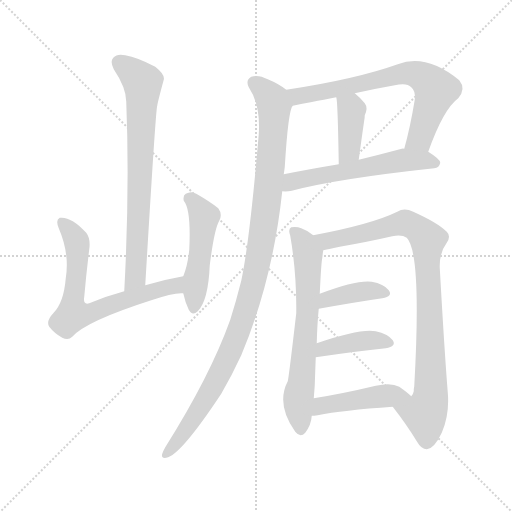
t = 0.00 s
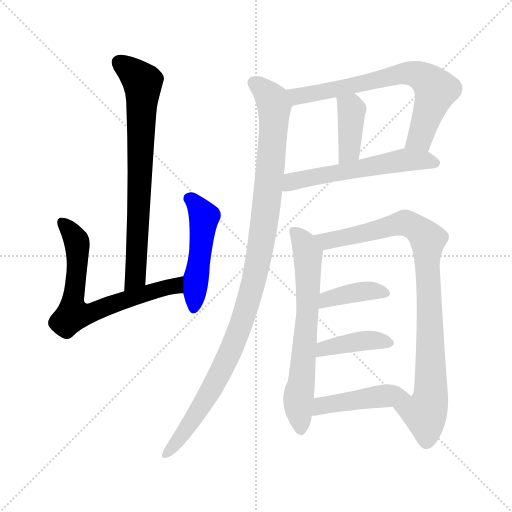
t = 1.91 s
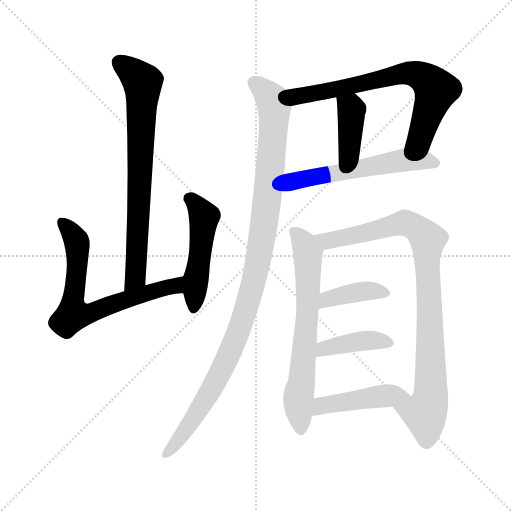
t = 3.82 s
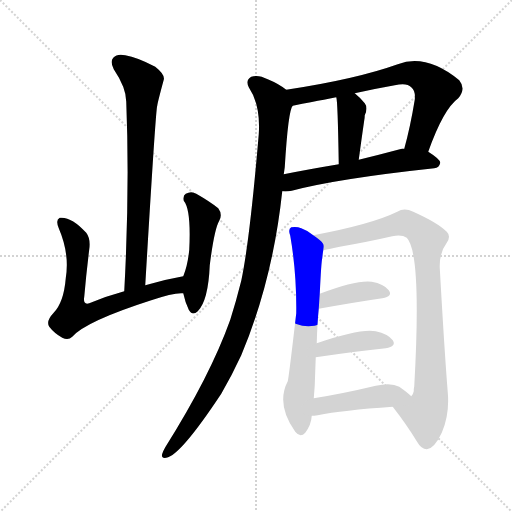
t = 5.72 s
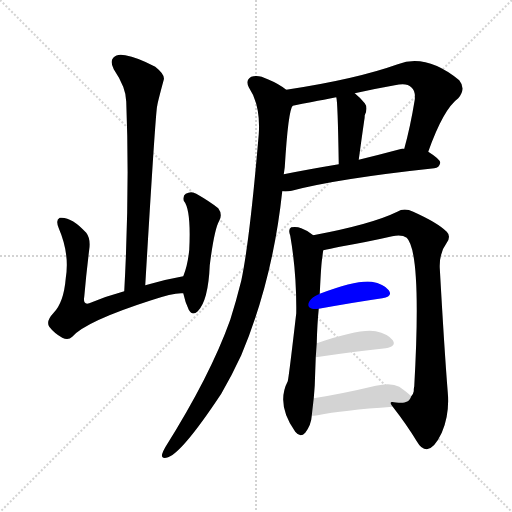
t = 7.63 s
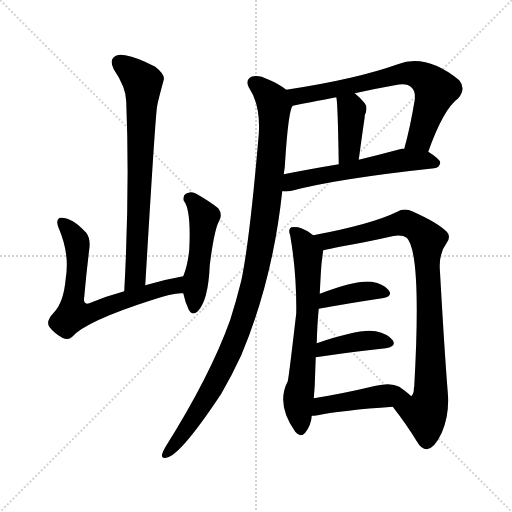
t = 9.54 s

The animated SVG that drew these frames (rendered in a browser with its animation timeline set to each time). Animation: 12 CSS @keyframes rules; one cycle of 9.54 s.

<svg version="1.1" viewBox="0 0 1024 1024" xmlns="http://www.w3.org/2000/svg">
  <g stroke="lightgray" stroke-dasharray="1,1" stroke-width="1" transform="scale(4, 4)">
    <line x1="0" y1="0" x2="256" y2="256"></line>
    <line x1="256" y1="0" x2="0" y2="256"></line>
    <line x1="128" y1="0" x2="128" y2="256"></line>
    <line x1="0" y1="128" x2="256" y2="128"></line>
  </g>
<g transform="scale(1, -1) translate(0, -900)">
   <style type="text/css">
    @keyframes keyframes0 {
      from {
       stroke: blue;
       stroke-dashoffset: 735;
       stroke-width: 128;
       }
       71% {
       animation-timing-function: step-end;
       stroke: blue;
       stroke-dashoffset: 0;
       stroke-width: 128;
       }
       to {
       stroke: black;
       stroke-width: 1024;
       }
       }
       #make-me-a-hanzi-animation-0 {
         animation: keyframes0 0.848145s both;
         animation-delay: 0.000000s;
         animation-timing-function: linear;
       }
    @keyframes keyframes1 {
      from {
       stroke: blue;
       stroke-dashoffset: 678;
       stroke-width: 128;
       }
       69% {
       animation-timing-function: step-end;
       stroke: blue;
       stroke-dashoffset: 0;
       stroke-width: 128;
       }
       to {
       stroke: black;
       stroke-width: 1024;
       }
       }
       #make-me-a-hanzi-animation-1 {
         animation: keyframes1 0.801758s both;
         animation-delay: 0.848145s;
         animation-timing-function: linear;
       }
    @keyframes keyframes2 {
      from {
       stroke: blue;
       stroke-dashoffset: 486;
       stroke-width: 128;
       }
       61% {
       animation-timing-function: step-end;
       stroke: blue;
       stroke-dashoffset: 0;
       stroke-width: 128;
       }
       to {
       stroke: black;
       stroke-width: 1024;
       }
       }
       #make-me-a-hanzi-animation-2 {
         animation: keyframes2 0.645508s both;
         animation-delay: 1.649902s;
         animation-timing-function: linear;
       }
    @keyframes keyframes3 {
      from {
       stroke: blue;
       stroke-dashoffset: 696;
       stroke-width: 128;
       }
       69% {
       animation-timing-function: step-end;
       stroke: blue;
       stroke-dashoffset: 0;
       stroke-width: 128;
       }
       to {
       stroke: black;
       stroke-width: 1024;
       }
       }
       #make-me-a-hanzi-animation-3 {
         animation: keyframes3 0.816406s both;
         animation-delay: 2.295410s;
         animation-timing-function: linear;
       }
    @keyframes keyframes4 {
      from {
       stroke: blue;
       stroke-dashoffset: 395;
       stroke-width: 128;
       }
       56% {
       animation-timing-function: step-end;
       stroke: blue;
       stroke-dashoffset: 0;
       stroke-width: 128;
       }
       to {
       stroke: black;
       stroke-width: 1024;
       }
       }
       #make-me-a-hanzi-animation-4 {
         animation: keyframes4 0.571452s both;
         animation-delay: 3.111816s;
         animation-timing-function: linear;
       }
    @keyframes keyframes5 {
      from {
       stroke: blue;
       stroke-dashoffset: 569;
       stroke-width: 128;
       }
       65% {
       animation-timing-function: step-end;
       stroke: blue;
       stroke-dashoffset: 0;
       stroke-width: 128;
       }
       to {
       stroke: black;
       stroke-width: 1024;
       }
       }
       #make-me-a-hanzi-animation-5 {
         animation: keyframes5 0.713053s both;
         animation-delay: 3.683268s;
         animation-timing-function: linear;
       }
    @keyframes keyframes6 {
      from {
       stroke: blue;
       stroke-dashoffset: 1062;
       stroke-width: 128;
       }
       78% {
       animation-timing-function: step-end;
       stroke: blue;
       stroke-dashoffset: 0;
       stroke-width: 128;
       }
       to {
       stroke: black;
       stroke-width: 1024;
       }
       }
       #make-me-a-hanzi-animation-6 {
         animation: keyframes6 1.114258s both;
         animation-delay: 4.396322s;
         animation-timing-function: linear;
       }
    @keyframes keyframes7 {
      from {
       stroke: blue;
       stroke-dashoffset: 662;
       stroke-width: 128;
       }
       68% {
       animation-timing-function: step-end;
       stroke: blue;
       stroke-dashoffset: 0;
       stroke-width: 128;
       }
       to {
       stroke: black;
       stroke-width: 1024;
       }
       }
       #make-me-a-hanzi-animation-7 {
         animation: keyframes7 0.788737s both;
         animation-delay: 5.510579s;
         animation-timing-function: linear;
       }
    @keyframes keyframes8 {
      from {
       stroke: blue;
       stroke-dashoffset: 900;
       stroke-width: 128;
       }
       75% {
       animation-timing-function: step-end;
       stroke: blue;
       stroke-dashoffset: 0;
       stroke-width: 128;
       }
       to {
       stroke: black;
       stroke-width: 1024;
       }
       }
       #make-me-a-hanzi-animation-8 {
         animation: keyframes8 0.982422s both;
         animation-delay: 6.299316s;
         animation-timing-function: linear;
       }
    @keyframes keyframes9 {
      from {
       stroke: blue;
       stroke-dashoffset: 388;
       stroke-width: 128;
       }
       56% {
       animation-timing-function: step-end;
       stroke: blue;
       stroke-dashoffset: 0;
       stroke-width: 128;
       }
       to {
       stroke: black;
       stroke-width: 1024;
       }
       }
       #make-me-a-hanzi-animation-9 {
         animation: keyframes9 0.565755s both;
         animation-delay: 7.281738s;
         animation-timing-function: linear;
       }
    @keyframes keyframes10 {
      from {
       stroke: blue;
       stroke-dashoffset: 401;
       stroke-width: 128;
       }
       57% {
       animation-timing-function: step-end;
       stroke: blue;
       stroke-dashoffset: 0;
       stroke-width: 128;
       }
       to {
       stroke: black;
       stroke-width: 1024;
       }
       }
       #make-me-a-hanzi-animation-10 {
         animation: keyframes10 0.576335s both;
         animation-delay: 7.847493s;
         animation-timing-function: linear;
       }
    @keyframes keyframes11 {
      from {
       stroke: blue;
       stroke-dashoffset: 449;
       stroke-width: 128;
       }
       59% {
       animation-timing-function: step-end;
       stroke: blue;
       stroke-dashoffset: 0;
       stroke-width: 128;
       }
       to {
       stroke: black;
       stroke-width: 1024;
       }
       }
       #make-me-a-hanzi-animation-11 {
         animation: keyframes11 0.615397s both;
         animation-delay: 8.423828s;
         animation-timing-function: linear;
       }
</style>
<path d="M 290.5 329.5 Q 311.5 683.5 314.5 688.5 Q 314.5 692.5 327.5 740.5 Q 330.5 750.5 310.5 766.5 Q 274.5 785.5 250.5 789.5 Q 234.5 793.5 226.5 784.5 Q 219.5 777.5 227.5 761.5 Q 252.5 724.5 252.5 696.5 Q 259.5 521.5 248.5 317.5 C 246.5 287.5 288.5 299.5 290.5 329.5 Z" fill="lightgray"></path> 
<path d="M 366.5 347.5 Q 326.5 340.5 290.5 329.5 L 248.5 317.5 Q 211.5 307.5 178.5 293.5 Q 165.5 289.5 168.5 306.5 Q 172.5 352.5 178.5 401.5 Q 181.5 422.5 172.5 434.5 Q 142.5 467.5 119.5 464.5 Q 110.5 460.5 117.5 443.5 Q 139.5 392.5 131.5 343.5 Q 127.5 294.5 106.5 273.5 Q 91.5 257.5 98.5 246.5 Q 108.5 233.5 124.5 224.5 Q 136.5 218.5 144.5 226.5 Q 171.5 257.5 302.5 299.5 Q 348.5 315.5 366.5 313.5 C 396.5 314.5 395.5 352.5 366.5 347.5 Z" fill="lightgray"></path> 
<path d="M 366.5 313.5 Q 370.5 294.5 377.5 280.5 Q 384.5 267.5 395.5 277.5 Q 416.5 298.5 419.5 369.5 Q 428.5 441.5 438.5 458.5 Q 445.5 471.5 436.5 483.5 Q 420.5 496.5 392.5 512.5 Q 382.5 518.5 371.5 512.5 Q 365.5 509.5 367.5 498.5 Q 382.5 480.5 378.5 400.5 Q 375.5 369.5 366.5 347.5 L 366.5 313.5 Z" fill="lightgray"></path> 
<path d="M 856.5 596.5 Q 886.5 681.5 916.5 703.5 Q 932.5 722.5 918.5 739.5 Q 852.5 793.5 795.5 771.5 Q 711.5 741.5 572.5 720.5 C 542.5 715.5 556.5 682.5 585.5 688.5 Q 666.5 704.5 672.5 705.5 L 709.5 713.5 Q 749.5 722.5 789.5 729.5 Q 813.5 735.5 822.5 725.5 Q 831.5 718.5 829.5 700.5 Q 820.5 645.5 808.5 602.5 C 800.5 573.5 846.5 568.5 856.5 596.5 Z" fill="lightgray"></path> 
<path d="M 717.5 580.5 Q 723.5 625.5 728.5 659.5 Q 729.5 665.5 729.5 669.5 Q 736.5 684.5 729.5 693.5 Q 719.5 705.5 709.5 713.5 C 686.5 732.5 667.5 735.5 672.5 705.5 Q 675.5 699.5 677.5 571.5 C 677.5 541.5 713.5 550.5 717.5 580.5 Z" fill="lightgray"></path> 
<path d="M 564.5 517.5 Q 573.5 516.5 583.5 518.5 Q 673.5 542.5 868.5 563.5 Q 878.5 564.5 880.5 574.5 Q 880.5 581.5 856.5 596.5 L 808.5 602.5 Q 805.5 603.5 803.5 602.5 Q 758.5 590.5 717.5 580.5 L 677.5 571.5 Q 617.5 561.5 567.5 551.5 C 538.5 545.5 534.5 518.5 564.5 517.5 Z" fill="lightgray"></path> 
<path d="M 572.5 720.5 Q 557.5 732.5 535.5 741.5 Q 516.5 751.5 502.5 746.5 Q 490.5 739.5 497.5 725.5 Q 521.5 689.5 517.5 631.5 Q 499.5 418.5 482.5 338.5 Q 472.5 298.5 460.5 260.5 Q 420.5 148.5 330.5 5.5 Q 326.5 -1.5 324.5 -7.5 Q 321.5 -17.5 332.5 -15.5 Q 360.5 -11.5 442.5 112.5 Q 463.5 148.5 482.5 189.5 Q 545.5 339.5 564.5 517.5 L 567.5 551.5 Q 568.5 558.5 569.5 565.5 Q 576.5 680.5 585.5 688.5 C 591.5 708.5 591.5 708.5 572.5 720.5 Z" fill="lightgray"></path> 
<path d="M 626.5 429.5 Q 616.5 438.5 602.5 443.5 Q 593.5 447.5 582.5 445.5 Q 575.5 441.5 580.5 428.5 Q 593.5 353.5 592.5 273.5 Q 577.5 144.5 575.5 137.5 Q 551.5 91.5 590.5 36.5 Q 600.5 23.5 610.5 34.5 Q 622.5 50.5 623.5 68.5 L 627.5 103.5 Q 628.5 115.5 629.5 129.5 Q 630.5 159.5 631.5 185.5 L 633.5 213.5 Q 634.5 253.5 637.5 282.5 L 639.5 312.5 Q 642.5 376.5 644.5 383.5 Q 645.5 393.5 646.5 399.5 C 648.5 413.5 648.5 413.5 626.5 429.5 Z" fill="lightgray"></path> 
<path d="M 785.5 86.5 Q 813.5 50.5 833.5 17.5 Q 842.5 1.5 853.5 1.5 Q 868.5 2.5 883.5 34.5 Q 899.5 71.5 895.5 115.5 Q 888.5 203.5 879.5 364.5 Q 878.5 394.5 893.5 414.5 Q 902.5 427.5 893.5 436.5 Q 875.5 454.5 826.5 476.5 Q 808.5 485.5 794.5 476.5 Q 743.5 451.5 626.5 429.5 C 597.5 423.5 617.5 393.5 646.5 399.5 Q 659.5 402.5 679.5 406.5 Q 736.5 416.5 784.5 427.5 Q 803.5 431.5 813.5 424.5 Q 843.5 394.5 828.5 127.5 Q 827.5 123.5 827.5 117.5 Q 826.5 111.5 822.5 107.5 C 813.5 78.5 767.5 110.5 785.5 86.5 Z" fill="lightgray"></path> 
<path d="M 637.5 282.5 Q 709.5 295.5 764.5 303.5 Q 786.5 307.5 777.5 319.5 Q 767.5 332.5 743.5 336.5 Q 713.5 340.5 639.5 312.5 C 611.5 301.5 607.5 277.5 637.5 282.5 Z" fill="lightgray"></path> 
<path d="M 631.5 185.5 Q 712.5 197.5 771.5 203.5 Q 793.5 207.5 785.5 219.5 Q 775.5 232.5 751.5 237.5 Q 720.5 243.5 633.5 213.5 C 605.5 203.5 601.5 181.5 631.5 185.5 Z" fill="lightgray"></path> 
<path d="M 623.5 68.5 Q 627.5 68.5 635.5 69.5 Q 684.5 79.5 785.5 86.5 C 815.5 88.5 841.5 90.5 822.5 107.5 Q 815.5 114.5 798.5 126.5 Q 782.5 135.5 751.5 128.5 Q 684.5 112.5 627.5 103.5 C 597.5 98.5 593.5 66.5 623.5 68.5 Z" fill="lightgray"></path> 
      <clipPath id="make-me-a-hanzi-clip-0">
      <path d="M 290.5 329.5 Q 311.5 683.5 314.5 688.5 Q 314.5 692.5 327.5 740.5 Q 330.5 750.5 310.5 766.5 Q 274.5 785.5 250.5 789.5 Q 234.5 793.5 226.5 784.5 Q 219.5 777.5 227.5 761.5 Q 252.5 724.5 252.5 696.5 Q 259.5 521.5 248.5 317.5 C 246.5 287.5 288.5 299.5 290.5 329.5 Z" fill="lightgray"></path>
      </clipPath>
      <path clip-path="url(#make-me-a-hanzi-clip-0)" d="M 238.5 775.5 L 285.5 735.5 L 272.5 347.5 L 253.5 325.5 " fill="none" id="make-me-a-hanzi-animation-0" stroke-dasharray="607 1214" stroke-linecap="round"></path>

      <clipPath id="make-me-a-hanzi-clip-1">
      <path d="M 366.5 347.5 Q 326.5 340.5 290.5 329.5 L 248.5 317.5 Q 211.5 307.5 178.5 293.5 Q 165.5 289.5 168.5 306.5 Q 172.5 352.5 178.5 401.5 Q 181.5 422.5 172.5 434.5 Q 142.5 467.5 119.5 464.5 Q 110.5 460.5 117.5 443.5 Q 139.5 392.5 131.5 343.5 Q 127.5 294.5 106.5 273.5 Q 91.5 257.5 98.5 246.5 Q 108.5 233.5 124.5 224.5 Q 136.5 218.5 144.5 226.5 Q 171.5 257.5 302.5 299.5 Q 348.5 315.5 366.5 313.5 C 396.5 314.5 395.5 352.5 366.5 347.5 Z" fill="lightgray"></path>
      </clipPath>
      <path clip-path="url(#make-me-a-hanzi-clip-1)" d="M 124.5 455.5 L 153.5 412.5 L 145.5 273.5 L 159.5 269.5 L 189.5 277.5 L 273.5 308.5 L 350.5 328.5 L 359.5 341.5 " fill="none" id="make-me-a-hanzi-animation-1" stroke-dasharray="550 1100" stroke-linecap="round"></path>

      <clipPath id="make-me-a-hanzi-clip-2">
      <path d="M 366.5 313.5 Q 370.5 294.5 377.5 280.5 Q 384.5 267.5 395.5 277.5 Q 416.5 298.5 419.5 369.5 Q 428.5 441.5 438.5 458.5 Q 445.5 471.5 436.5 483.5 Q 420.5 496.5 392.5 512.5 Q 382.5 518.5 371.5 512.5 Q 365.5 509.5 367.5 498.5 Q 382.5 480.5 378.5 400.5 Q 375.5 369.5 366.5 347.5 L 366.5 313.5 Z" fill="lightgray"></path>
      </clipPath>
      <path clip-path="url(#make-me-a-hanzi-clip-2)" d="M 380.5 502.5 L 408.5 466.5 L 387.5 283.5 " fill="none" id="make-me-a-hanzi-animation-2" stroke-dasharray="358 716" stroke-linecap="round"></path>

      <clipPath id="make-me-a-hanzi-clip-3">
      <path d="M 856.5 596.5 Q 886.5 681.5 916.5 703.5 Q 932.5 722.5 918.5 739.5 Q 852.5 793.5 795.5 771.5 Q 711.5 741.5 572.5 720.5 C 542.5 715.5 556.5 682.5 585.5 688.5 Q 666.5 704.5 672.5 705.5 L 709.5 713.5 Q 749.5 722.5 789.5 729.5 Q 813.5 735.5 822.5 725.5 Q 831.5 718.5 829.5 700.5 Q 820.5 645.5 808.5 602.5 C 800.5 573.5 846.5 568.5 856.5 596.5 Z" fill="lightgray"></path>
      </clipPath>
      <path clip-path="url(#make-me-a-hanzi-clip-3)" d="M 582.5 718.5 L 597.5 706.5 L 812.5 753.5 L 841.5 747.5 L 871.5 720.5 L 839.5 623.5 L 815.5 607.5 " fill="none" id="make-me-a-hanzi-animation-3" stroke-dasharray="568 1136" stroke-linecap="round"></path>

      <clipPath id="make-me-a-hanzi-clip-4">
      <path d="M 717.5 580.5 Q 723.5 625.5 728.5 659.5 Q 729.5 665.5 729.5 669.5 Q 736.5 684.5 729.5 693.5 Q 719.5 705.5 709.5 713.5 C 686.5 732.5 667.5 735.5 672.5 705.5 Q 675.5 699.5 677.5 571.5 C 677.5 541.5 713.5 550.5 717.5 580.5 Z" fill="lightgray"></path>
      </clipPath>
      <path clip-path="url(#make-me-a-hanzi-clip-4)" d="M 678.5 705.5 L 703.5 680.5 L 698.5 598.5 L 681.5 585.5 " fill="none" id="make-me-a-hanzi-animation-4" stroke-dasharray="267 534" stroke-linecap="round"></path>

      <clipPath id="make-me-a-hanzi-clip-5">
      <path d="M 564.5 517.5 Q 573.5 516.5 583.5 518.5 Q 673.5 542.5 868.5 563.5 Q 878.5 564.5 880.5 574.5 Q 880.5 581.5 856.5 596.5 L 808.5 602.5 Q 805.5 603.5 803.5 602.5 Q 758.5 590.5 717.5 580.5 L 677.5 571.5 Q 617.5 561.5 567.5 551.5 C 538.5 545.5 534.5 518.5 564.5 517.5 Z" fill="lightgray"></path>
      </clipPath>
      <path clip-path="url(#make-me-a-hanzi-clip-5)" d="M 569.5 522.5 L 592.5 539.5 L 801.5 579.5 L 872.5 573.5 " fill="none" id="make-me-a-hanzi-animation-5" stroke-dasharray="441 882" stroke-linecap="round"></path>

      <clipPath id="make-me-a-hanzi-clip-6">
      <path d="M 572.5 720.5 Q 557.5 732.5 535.5 741.5 Q 516.5 751.5 502.5 746.5 Q 490.5 739.5 497.5 725.5 Q 521.5 689.5 517.5 631.5 Q 499.5 418.5 482.5 338.5 Q 472.5 298.5 460.5 260.5 Q 420.5 148.5 330.5 5.5 Q 326.5 -1.5 324.5 -7.5 Q 321.5 -17.5 332.5 -15.5 Q 360.5 -11.5 442.5 112.5 Q 463.5 148.5 482.5 189.5 Q 545.5 339.5 564.5 517.5 L 567.5 551.5 Q 568.5 558.5 569.5 565.5 Q 576.5 680.5 585.5 688.5 C 591.5 708.5 591.5 708.5 572.5 720.5 Z" fill="lightgray"></path>
      </clipPath>
      <path clip-path="url(#make-me-a-hanzi-clip-6)" d="M 508.5 733.5 L 532.5 715.5 L 548.5 688.5 L 543.5 580.5 L 509.5 345.5 L 464.5 205.5 L 419.5 112.5 L 372.5 40.5 L 332.5 -7.5 " fill="none" id="make-me-a-hanzi-animation-6" stroke-dasharray="934 1868" stroke-linecap="round"></path>

      <clipPath id="make-me-a-hanzi-clip-7">
      <path d="M 626.5 429.5 Q 616.5 438.5 602.5 443.5 Q 593.5 447.5 582.5 445.5 Q 575.5 441.5 580.5 428.5 Q 593.5 353.5 592.5 273.5 Q 577.5 144.5 575.5 137.5 Q 551.5 91.5 590.5 36.5 Q 600.5 23.5 610.5 34.5 Q 622.5 50.5 623.5 68.5 L 627.5 103.5 Q 628.5 115.5 629.5 129.5 Q 630.5 159.5 631.5 185.5 L 633.5 213.5 Q 634.5 253.5 637.5 282.5 L 639.5 312.5 Q 642.5 376.5 644.5 383.5 Q 645.5 393.5 646.5 399.5 C 648.5 413.5 648.5 413.5 626.5 429.5 Z" fill="lightgray"></path>
      </clipPath>
      <path clip-path="url(#make-me-a-hanzi-clip-7)" d="M 588.5 437.5 L 607.5 414.5 L 615.5 391.5 L 616.5 306.5 L 596.5 101.5 L 601.5 40.5 " fill="none" id="make-me-a-hanzi-animation-7" stroke-dasharray="534 1068" stroke-linecap="round"></path>

      <clipPath id="make-me-a-hanzi-clip-8">
      <path d="M 785.5 86.5 Q 813.5 50.5 833.5 17.5 Q 842.5 1.5 853.5 1.5 Q 868.5 2.5 883.5 34.5 Q 899.5 71.5 895.5 115.5 Q 888.5 203.5 879.5 364.5 Q 878.5 394.5 893.5 414.5 Q 902.5 427.5 893.5 436.5 Q 875.5 454.5 826.5 476.5 Q 808.5 485.5 794.5 476.5 Q 743.5 451.5 626.5 429.5 C 597.5 423.5 617.5 393.5 646.5 399.5 Q 659.5 402.5 679.5 406.5 Q 736.5 416.5 784.5 427.5 Q 803.5 431.5 813.5 424.5 Q 843.5 394.5 828.5 127.5 Q 827.5 123.5 827.5 117.5 Q 826.5 111.5 822.5 107.5 C 813.5 78.5 767.5 110.5 785.5 86.5 Z" fill="lightgray"></path>
      </clipPath>
      <path clip-path="url(#make-me-a-hanzi-clip-8)" d="M 637.5 429.5 L 645.5 420.5 L 670.5 420.5 L 812.5 453.5 L 839.5 438.5 L 855.5 420.5 L 861.5 106.5 L 850.5 69.5 L 853.5 16.5 " fill="none" id="make-me-a-hanzi-animation-8" stroke-dasharray="772 1544" stroke-linecap="round"></path>

      <clipPath id="make-me-a-hanzi-clip-9">
      <path d="M 637.5 282.5 Q 709.5 295.5 764.5 303.5 Q 786.5 307.5 777.5 319.5 Q 767.5 332.5 743.5 336.5 Q 713.5 340.5 639.5 312.5 C 611.5 301.5 607.5 277.5 637.5 282.5 Z" fill="lightgray"></path>
      </clipPath>
      <path clip-path="url(#make-me-a-hanzi-clip-9)" d="M 644.5 289.5 L 655.5 302.5 L 706.5 314.5 L 737.5 318.5 L 768.5 313.5 " fill="none" id="make-me-a-hanzi-animation-9" stroke-dasharray="260 520" stroke-linecap="round"></path>

      <clipPath id="make-me-a-hanzi-clip-10">
      <path d="M 631.5 185.5 Q 712.5 197.5 771.5 203.5 Q 793.5 207.5 785.5 219.5 Q 775.5 232.5 751.5 237.5 Q 720.5 243.5 633.5 213.5 C 605.5 203.5 601.5 181.5 631.5 185.5 Z" fill="lightgray"></path>
      </clipPath>
      <path clip-path="url(#make-me-a-hanzi-clip-10)" d="M 639.5 191.5 L 648.5 204.5 L 716.5 217.5 L 754.5 219.5 L 775.5 213.5 " fill="none" id="make-me-a-hanzi-animation-10" stroke-dasharray="273 546" stroke-linecap="round"></path>

      <clipPath id="make-me-a-hanzi-clip-11">
      <path d="M 623.5 68.5 Q 627.5 68.5 635.5 69.5 Q 684.5 79.5 785.5 86.5 C 815.5 88.5 841.5 90.5 822.5 107.5 Q 815.5 114.5 798.5 126.5 Q 782.5 135.5 751.5 128.5 Q 684.5 112.5 627.5 103.5 C 597.5 98.5 593.5 66.5 623.5 68.5 Z" fill="lightgray"></path>
      </clipPath>
      <path clip-path="url(#make-me-a-hanzi-clip-11)" d="M 629.5 73.5 L 643.5 88.5 L 667.5 93.5 L 764.5 108.5 L 814.5 107.5 " fill="none" id="make-me-a-hanzi-animation-11" stroke-dasharray="321 642" stroke-linecap="round"></path>

</g>
</svg>
